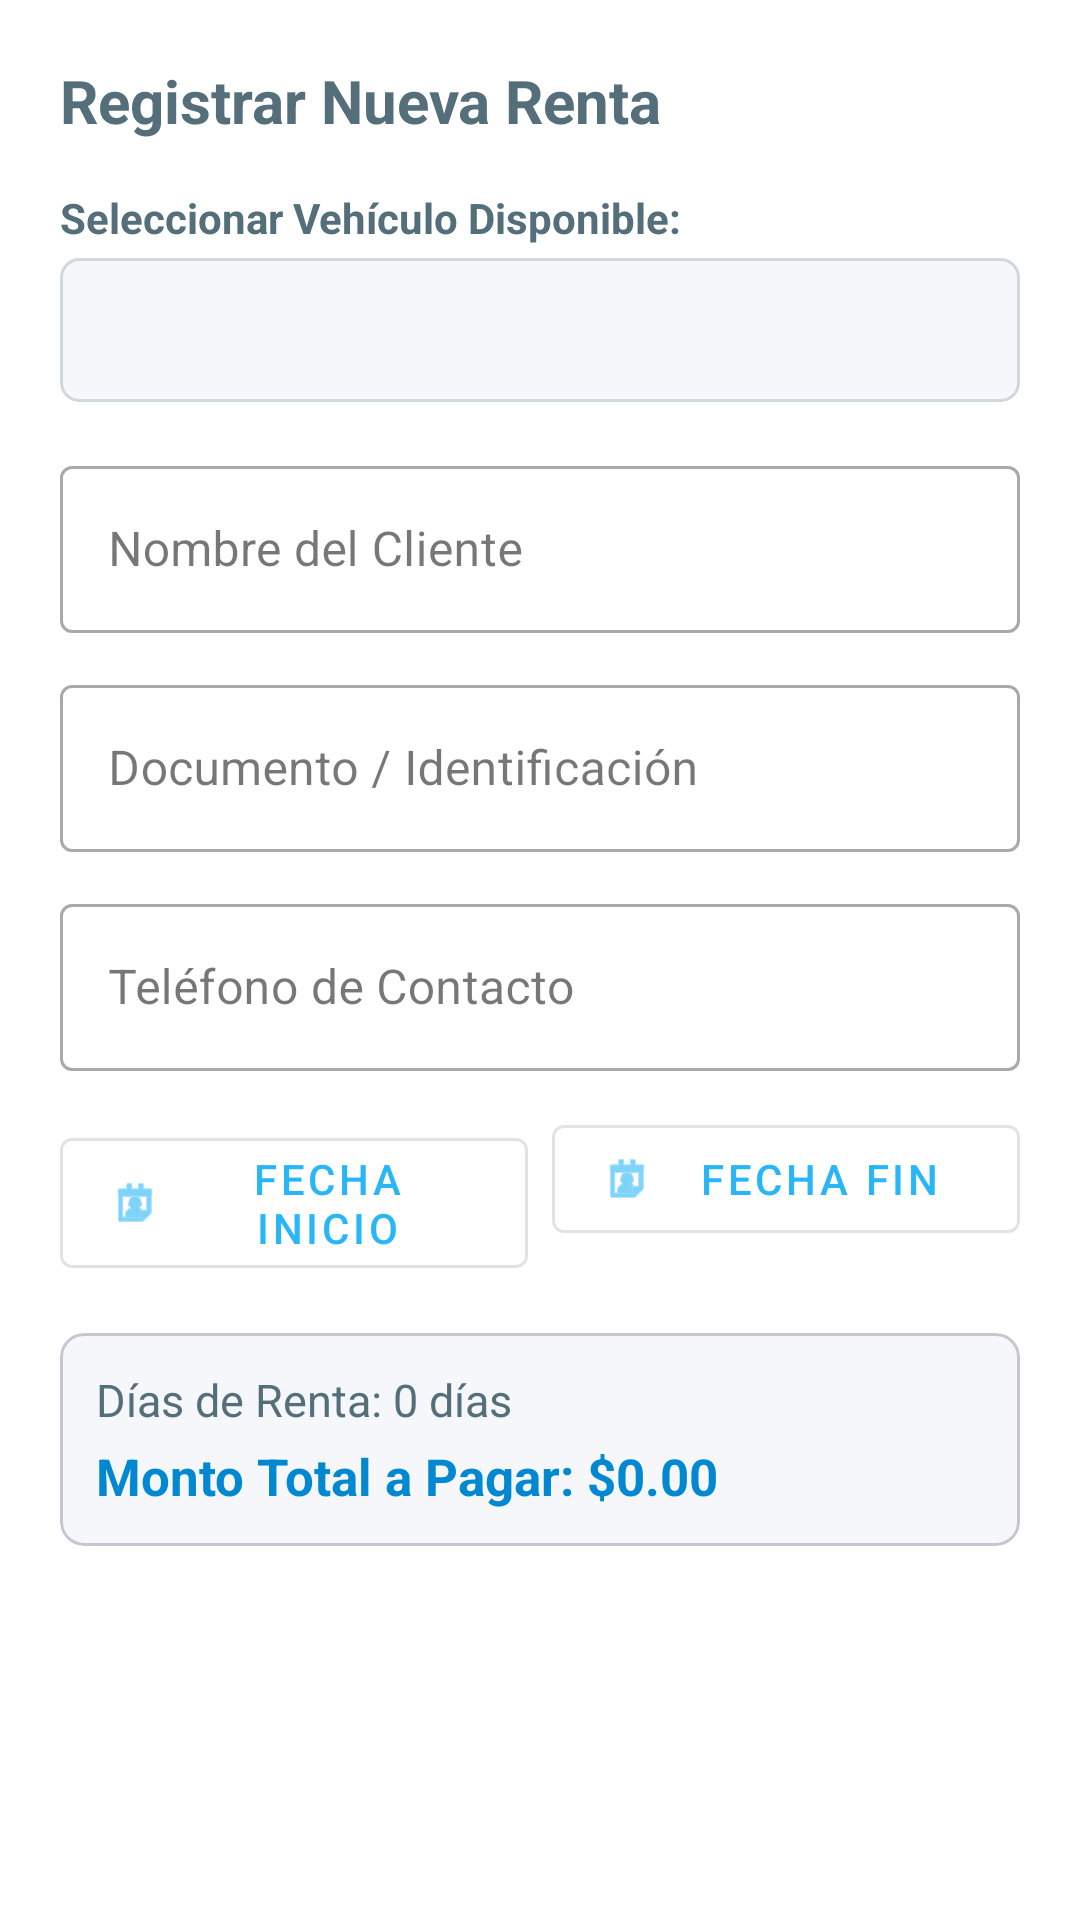

Layout XML and referenced resources for this Android screen:
<!-- AndroidManifest.xml: application theme Theme.Alquilervehiculos -->
<!-- res/layout/dialogo_renta.xml -->
<?xml version="1.0" encoding="utf-8"?>
<ScrollView xmlns:android="http://schemas.android.com/apk/res/android"
    xmlns:app="http://schemas.android.com/apk/res-auto"
    android:layout_width="match_parent"
    android:layout_height="wrap_content">

    <LinearLayout
        android:layout_width="match_parent"
        android:layout_height="wrap_content"
        android:orientation="vertical"
        android:padding="20dp">

        <TextView
            android:id="@+id/textTituloDialogoRenta"
            android:layout_width="wrap_content"
            android:layout_height="wrap_content"
            android:layout_marginBottom="16dp"
            android:text="Registrar Nueva Renta"
            android:textColor="@color/texto_principal"
            android:textSize="20sp"
            android:textStyle="bold" />

        <TextView
            android:layout_width="wrap_content"
            android:layout_height="wrap_content"
            android:layout_marginBottom="4dp"
            android:text="Seleccionar Vehículo Disponible:"
            android:textColor="@color/texto_principal"
            android:textStyle="bold" />

        <Spinner
            android:id="@+id/spinnerVehiculosDisponibles"
            android:layout_width="match_parent"
            android:layout_height="48dp"
            android:layout_marginBottom="16dp"
            android:background="@drawable/bg_spinner_border" />

        <com.google.android.material.textfield.TextInputLayout
            style="@style/Widget.MaterialComponents.TextInputLayout.OutlinedBox"
            android:layout_width="match_parent"
            android:layout_height="wrap_content"
            android:layout_marginBottom="12dp"
            android:hint="Nombre del Cliente">

            <com.google.android.material.textfield.TextInputEditText
                android:id="@+id/editClienteNombre"
                android:layout_width="match_parent"
                android:layout_height="wrap_content"
                android:inputType="textCapWords" />
        </com.google.android.material.textfield.TextInputLayout>

        <com.google.android.material.textfield.TextInputLayout
            style="@style/Widget.MaterialComponents.TextInputLayout.OutlinedBox"
            android:layout_width="match_parent"
            android:layout_height="wrap_content"
            android:layout_marginBottom="12dp"
            android:hint="Documento / Identificación">

            <com.google.android.material.textfield.TextInputEditText
                android:id="@+id/editClienteDoc"
                android:layout_width="match_parent"
                android:layout_height="wrap_content"
                android:inputType="text" />
        </com.google.android.material.textfield.TextInputLayout>

        <com.google.android.material.textfield.TextInputLayout
            style="@style/Widget.MaterialComponents.TextInputLayout.OutlinedBox"
            android:layout_width="match_parent"
            android:layout_height="wrap_content"
            android:layout_marginBottom="12dp"
            android:hint="Teléfono de Contacto">

            <com.google.android.material.textfield.TextInputEditText
                android:id="@+id/editClienteTelefono"
                android:layout_width="match_parent"
                android:layout_height="wrap_content"
                android:inputType="phone" />
        </com.google.android.material.textfield.TextInputLayout>

        <LinearLayout
            android:layout_width="match_parent"
            android:layout_height="wrap_content"
            android:layout_marginBottom="12dp"
            android:orientation="horizontal">

            <com.google.android.material.button.MaterialButton
                android:id="@+id/btnFechaInicio"
                style="@style/Widget.MaterialComponents.Button.OutlinedButton"
                android:layout_width="0dp"
                android:layout_height="wrap_content"
                android:layout_weight="1"
                android:layout_marginEnd="4dp"
                android:text="Fecha Inicio"
                app:icon="@android:drawable/ic_menu_my_calendar" />

            <com.google.android.material.button.MaterialButton
                android:id="@+id/btnFechaFin"
                style="@style/Widget.MaterialComponents.Button.OutlinedButton"
                android:layout_width="0dp"
                android:layout_height="wrap_content"
                android:layout_weight="1"
                android:layout_marginStart="4dp"
                android:text="Fecha Fin"
                app:icon="@android:drawable/ic_menu_my_calendar" />

        </LinearLayout>

        <com.google.android.material.card.MaterialCardView
            android:layout_width="match_parent"
            android:layout_height="wrap_content"
            android:layout_marginTop="8dp"
            app:cardBackgroundColor="@color/superficie_tarjeta"
            app:cardCornerRadius="8dp">

            <LinearLayout
                android:layout_width="match_parent"
                android:layout_height="wrap_content"
                android:orientation="vertical"
                android:padding="12dp">

                <TextView
                    android:id="@+id/textCalculodDias"
                    android:layout_width="wrap_content"
                    android:layout_height="wrap_content"
                    android:text="Días de Renta: 0 días"
                    android:textColor="@color/texto_principal"
                    android:textSize="15sp" />

                <TextView
                    android:id="@+id/textCalculoTotal"
                    android:layout_width="wrap_content"
                    android:layout_height="wrap_content"
                    android:layout_marginTop="4dp"
                    android:text="Monto Total a Pagar: $0.00"
                    android:textColor="@color/color_primario_oscuro"
                    android:textSize="17sp"
                    android:textStyle="bold" />

            </LinearLayout>
        </com.google.android.material.card.MaterialCardView>

    </LinearLayout>
</ScrollView>
<!-- resources referenced by this layout -->
<resources>
  <color name="color_primario_oscuro">#0288D1</color>
  <color name="superficie_tarjeta">#F5F7FA</color>
  <color name="texto_principal">#546E7A</color>
  <!-- drawable bg_spinner_border (drawable) -->
  <?xml version="1.0" encoding="utf-8"?>
  <shape xmlns:android="http://schemas.android.com/apk/res/android"
      android:shape="rectangle">
      <solid android:color="@color/superficie_tarjeta" />
      <stroke android:width="1dp" android:color="@color/linea_divisoria" />
      <corners android:radius="6dp" />
  </shape>
  <style name="Theme.Alquilervehiculos" parent="Base.Theme.Alquilervehiculos" />
  <color name="linea_divisoria">#CFD8DC</color>
  <style name="Base.Theme.Alquilervehiculos" parent="Theme.Material3.DayNight.NoActionBar">
          <item name="colorPrimary">@color/color_primario</item>
          <item name="colorSecondary">@color/color_acento</item>
          <item name="android:windowBackground">@color/fondo_principal</item>
          <item name="android:colorBackground">@color/fondo_principal</item>
          <item name="colorSurface">@color/superficie_tarjeta</item>
          <item name="android:textColorPrimary">@color/texto_principal</item>
          <item name="android:statusBarColor">@color/color_primario</item>
      </style>
  <color name="color_primario">#29B6F6</color>
  <color name="color_acento">#FFCA28</color>
  <color name="fondo_principal">#FFFFFF</color>
</resources>
